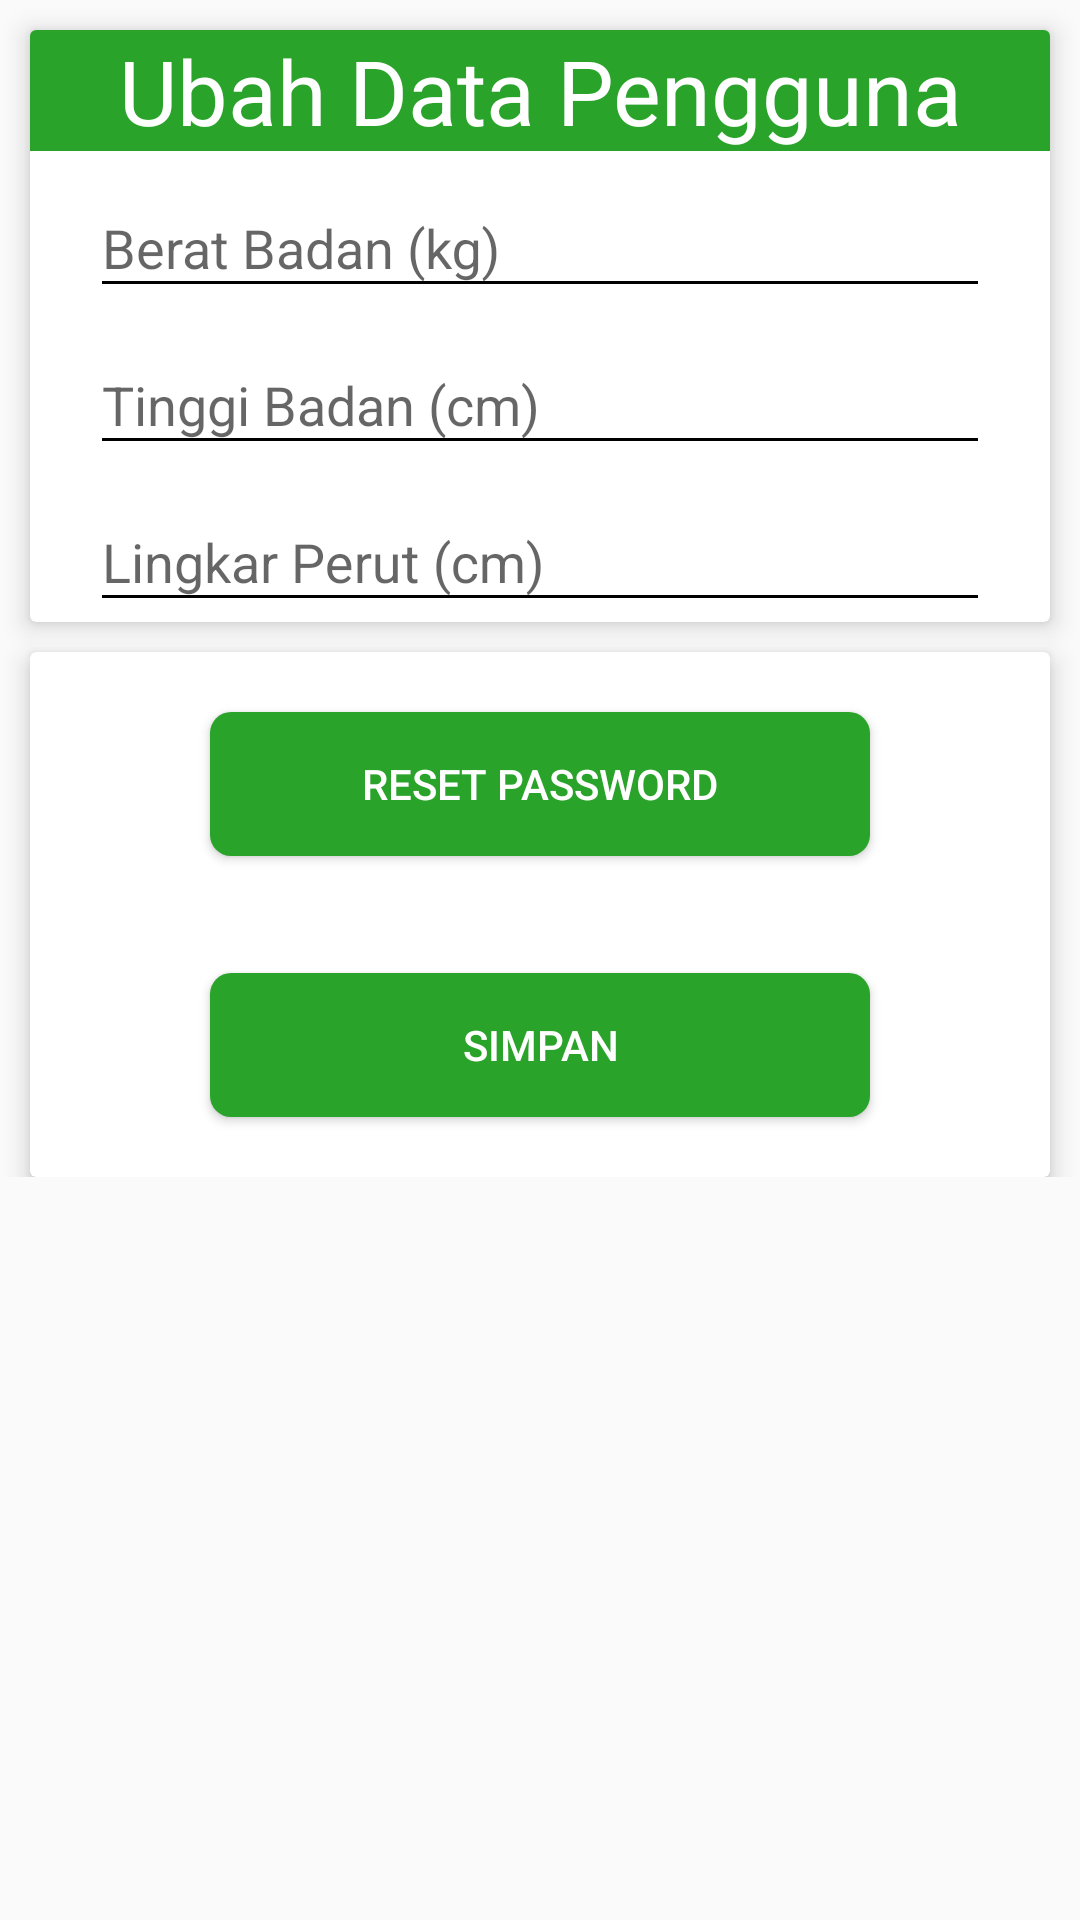

This screen was rendered from an Android layout file. Write that file and the resources it references.
<!-- AndroidManifest.xml: application theme AppTheme -->
<!-- res/layout/activity_edit_data.xml -->
<?xml version="1.0" encoding="utf-8"?>
<ScrollView xmlns:android="http://schemas.android.com/apk/res/android"
    xmlns:app="http://schemas.android.com/apk/res-auto"
    xmlns:tools="http://schemas.android.com/tools"
    android:layout_width="match_parent"
    android:layout_height="match_parent"
    tools:context=".EditDataActivity">

    <LinearLayout
        android:layout_width="match_parent"
        android:layout_height="wrap_content"
        android:orientation="vertical">

        <android.support.v7.widget.CardView
            android:layout_width="match_parent"
            android:layout_height="wrap_content"
            android:layout_columnWeight="1"
            android:layout_marginLeft="10dp"
            android:layout_marginRight="10dp"
            android:layout_marginTop="10dp"
            android:layout_rowWeight="1"
            app:cardElevation="5dp">

            <LinearLayout
                android:layout_width="match_parent"
                android:layout_height="wrap_content"
                android:orientation="vertical">

                <TextView
                    android:id="@+id/ubahDatajudulTextView"
                    android:layout_width="match_parent"
                    android:layout_height="wrap_content"
                    android:layout_weight="1"
                    android:background="@color/menumakan"
                    android:gravity="center"
                    android:text="Ubah Data Pengguna"
                    android:textColor="@color/white"
                    android:textSize="30sp" />

                <android.support.design.widget.TextInputLayout
                    android:layout_width="match_parent"
                    android:layout_height="match_parent"
                    android:paddingHorizontal="20dp">

                    <EditText
                        android:id="@+id/ubahDataBBeditText"
                        android:layout_width="match_parent"
                        android:layout_height="wrap_content"
                        android:layout_weight="1"
                        android:ems="10"
                        android:hint="Berat Badan (kg)"
                        android:inputType="number" />
                </android.support.design.widget.TextInputLayout>

                <android.support.design.widget.TextInputLayout
                    android:layout_width="match_parent"
                    android:layout_height="match_parent"
                    android:paddingHorizontal="20dp">

                    <EditText
                        android:id="@+id/ubahDataTTeditText"
                        android:layout_width="match_parent"
                        android:layout_height="wrap_content"
                        android:layout_weight="1"
                        android:ems="10"
                        android:hint="Tinggi Badan (cm)"
                        android:inputType="number" />
                </android.support.design.widget.TextInputLayout>

                <android.support.design.widget.TextInputLayout
                    android:layout_width="match_parent"
                    android:layout_height="match_parent"
                    android:paddingHorizontal="20dp">

                    <EditText
                        android:id="@+id/ubahDataLPeditText"
                        android:layout_width="match_parent"
                        android:layout_height="wrap_content"
                        android:layout_weight="1"
                        android:ems="10"
                        android:hint="Lingkar Perut (cm)"
                        android:inputType="number" />
                </android.support.design.widget.TextInputLayout>

            </LinearLayout>

        </android.support.v7.widget.CardView>

        <android.support.v7.widget.CardView
            android:layout_width="match_parent"
            android:layout_height="wrap_content"
            android:layout_columnWeight="1"
            android:layout_marginLeft="10dp"
            android:layout_marginRight="10dp"
            android:layout_marginTop="10dp"
            android:layout_rowWeight="1"
            app:cardElevation="5dp">

            <LinearLayout
                android:layout_width="match_parent"
                android:layout_height="wrap_content"
                android:orientation="vertical">

                <Button
                    android:id="@+id/resetPasswordButton"
                    android:layout_width="match_parent"
                    android:layout_height="wrap_content"
                    android:layout_marginTop="20dp"
                    android:layout_marginHorizontal="60dp"
                    android:background="@drawable/btn_menumakan"
                    android:onClick="resetPassword"
                    android:text="RESET PASSWORD"
                    android:textColor="@color/white" />

                <TextView
                    android:id="@+id/resetPasswordSucces"
                    android:layout_width="match_parent"
                    android:layout_height="wrap_content"
                    android:gravity="center"
                    android:textColor="@color/kalori" />

                <Button
                    android:id="@+id/simpanDataButton"
                    android:layout_width="match_parent"
                    android:layout_height="wrap_content"
                    android:layout_marginVertical="20dp"
                    android:layout_marginHorizontal="60dp"
                    android:background="@drawable/btn_menumakan"
                    android:onClick="simpanData"
                    android:text="SIMPAN"
                    android:textColor="@color/white" />

            </LinearLayout>

        </android.support.v7.widget.CardView>

    </LinearLayout>

</ScrollView>
<!-- resources referenced by this layout -->
<resources>
  <color name="kalori">#ff0000</color>
  <color name="menumakan">#29a329</color>
  <color name="white">#FFFFFF</color>
  <!-- drawable btn_menumakan (drawable) -->
  <shape xmlns:android="http://schemas.android.com/apk/res/android"
      android:shape="rectangle">
  
      <solid
          android:color="@color/menumakan"/>
      <corners
          android:radius="7dp"/>
  </shape>
  <style name="AppTheme" parent="Theme.AppCompat.Light">
          
          <item name="colorPrimary">@color/colorPrimary</item>
          <item name="colorPrimaryDark">@color/colorPrimaryDark</item>
          <item name="colorAccent">@color/colorAccent</item>
          <item name="colorControlNormal">#000000</item>
          <item name="colorControlActivated">#000000</item>
          <item name="colorControlHighlight">#f44336</item>
      </style>
  <color name="colorPrimary">#ffffff</color>
  <color name="colorPrimaryDark">#189368</color>
  <color name="colorAccent">#FF4081</color>
</resources>
